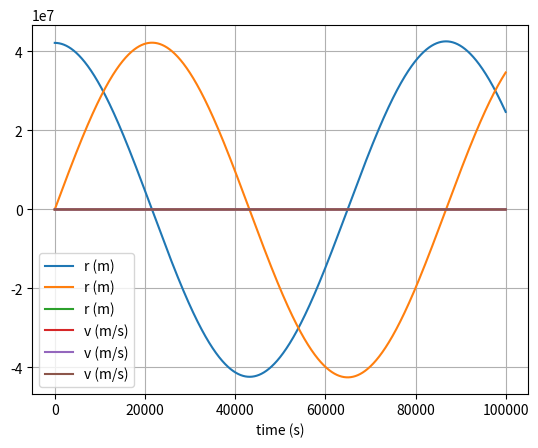

Recreate this plot in Python.
# uncomment the next line if running in a notebook
# %matplotlib inline
import numpy as np
import matplotlib.pyplot as plt
G = 6.67430e-11
# mass, spring constant, initial position and velocity
m = 1
M = 5.972e24
k = 1
r = np.array([42164000, 0, 0])
v = np.array([0, 3074.6, 0])

# simulation time, timestep and time
t_max = 100000
dt = 10
t_array = np.arange(0, t_max, dt)

# initialise empty lists to record trajectories
r_list = []
v_list = []

# Euler integration
for t in t_array:

    # append current state to trajectories
    r_list.append(r)
    v_list.append(v)

    # calculate new position and velocity
    if np.linalg.norm(r) == 0:
        a = np.array([0, 0, 0])
    else:
        a = -G * M * r / np.linalg.norm(r)**3
    r = r + dt * v
    v = v + dt * a

# convert trajectory lists into arrays, so they can be sliced (useful for Assignment 2)
r_array = np.array(r_list)
v_array = np.array(v_list)

# plot the position-time graph
plt.figure(1)
plt.clf()
plt.xlabel('time (s)')
plt.grid()
plt.plot(t_array, r_array, label='r (m)')
plt.plot(t_array, v_array, label='v (m/s)')
plt.legend()
plt.show()
